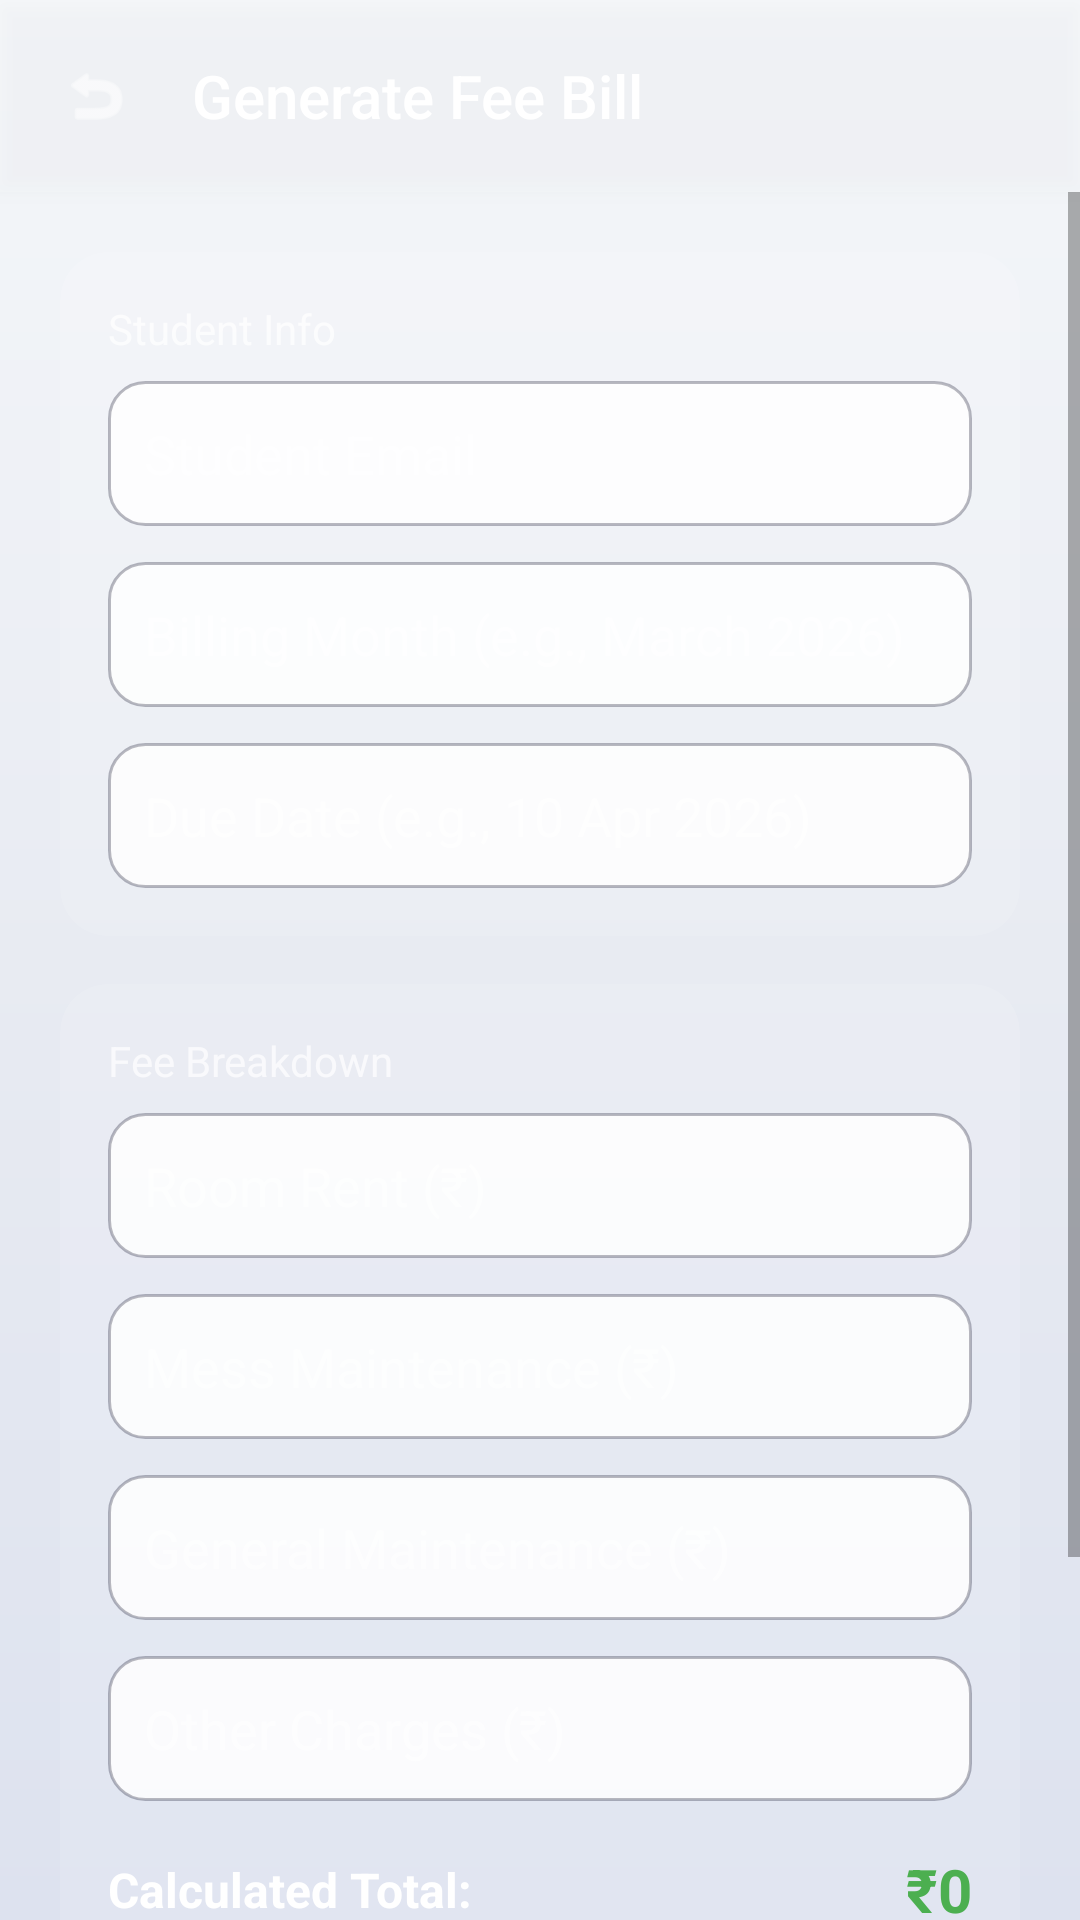

The Android layout XML behind this screen, and the referenced resources:
<!-- AndroidManifest.xml: application theme Theme.DormMate -->
<!-- res/layout/activity_warden_fee_generation.xml -->
<?xml version="1.0" encoding="utf-8"?>
<androidx.constraintlayout.widget.ConstraintLayout xmlns:android="http://schemas.android.com/apk/res/android"
    xmlns:app="http://schemas.android.com/apk/res-auto"
    xmlns:tools="http://schemas.android.com/tools"
    android:layout_width="match_parent"
    android:layout_height="match_parent"
    android:background="@drawable/bg_aurora"
    tools:context=".ui.warden.WardenFeeGenerationActivity">

    
    <LinearLayout
        android:id="@+id/topBar"
        android:layout_width="match_parent"
        android:layout_height="wrap_content"
        android:background="#20FFFFFF"
        android:elevation="4dp"
        android:orientation="horizontal"
        android:padding="16dp"
        app:layout_constraintTop_toTopOf="parent">

        <ImageView
            android:id="@+id/btnBack"
            android:layout_width="32dp"
            android:layout_height="32dp"
            android:background="?attr/selectableItemBackgroundBorderless"
            android:clickable="true"
            android:contentDescription="Back"
            android:focusable="true"
            android:padding="4dp"
            android:src="@android:drawable/ic_menu_revert"
            app:tint="#FFFFFF" />

        <TextView
            android:layout_width="wrap_content"
            android:layout_height="wrap_content"
            android:layout_gravity="center_vertical"
            android:layout_marginStart="16dp"
            android:fontFamily="sans-serif-medium"
            android:text="Generate Fee Bill"
            android:textColor="#FFFFFF"
            android:textSize="20sp" />
    </LinearLayout>

    <ScrollView
        android:layout_width="match_parent"
        android:layout_height="0dp"
        app:layout_constraintBottom_toBottomOf="parent"
        app:layout_constraintTop_toBottomOf="@id/topBar">

        <LinearLayout
            android:layout_width="match_parent"
            android:layout_height="wrap_content"
            android:orientation="vertical"
            android:padding="20dp">

            
            <androidx.cardview.widget.CardView
                android:layout_width="match_parent"
                android:layout_height="wrap_content"
                android:layout_marginBottom="16dp"
                app:cardBackgroundColor="#1AFFFFFF"
                app:cardCornerRadius="16dp"
                app:cardElevation="0dp">

                <LinearLayout
                    android:layout_width="match_parent"
                    android:layout_height="wrap_content"
                    android:orientation="vertical"
                    android:padding="16dp">

                    <TextView
                        android:layout_width="match_parent"
                        android:layout_height="wrap_content"
                        android:text="Student Info"
                        android:textColor="#B3FFFFFF"
                        android:textSize="14sp" />

                    <EditText
                        android:id="@+id/etStudentEmail"
                        android:layout_width="match_parent"
                        android:layout_height="wrap_content"
                        android:layout_marginTop="8dp"
                        android:background="@drawable/bg_glass_input"
                        android:hint="Student Email"
                        android:inputType="textEmailAddress"
                        android:padding="12dp"
                        android:textColor="#FFFFFF"
                        android:textColorHint="#99FFFFFF" />

                    <EditText
                        android:id="@+id/etBillingMonth"
                        android:layout_width="match_parent"
                        android:layout_height="wrap_content"
                        android:layout_marginTop="12dp"
                        android:background="@drawable/bg_glass_input"
                        android:hint="Billing Month (e.g., March 2026)"
                        android:inputType="text"
                        android:padding="12dp"
                        android:textColor="#FFFFFF"
                        android:textColorHint="#99FFFFFF" />

                    <EditText
                        android:id="@+id/etDueDate"
                        android:layout_width="match_parent"
                        android:layout_height="wrap_content"
                        android:layout_marginTop="12dp"
                        android:background="@drawable/bg_glass_input"
                        android:hint="Due Date (e.g., 10 Apr 2026)"
                        android:inputType="text"
                        android:padding="12dp"
                        android:textColor="#FFFFFF"
                        android:textColorHint="#99FFFFFF" />
                </LinearLayout>
            </androidx.cardview.widget.CardView>

            
            <androidx.cardview.widget.CardView
                android:layout_width="match_parent"
                android:layout_height="wrap_content"
                android:layout_marginBottom="16dp"
                app:cardBackgroundColor="#1AFFFFFF"
                app:cardCornerRadius="16dp"
                app:cardElevation="0dp">

                <LinearLayout
                    android:layout_width="match_parent"
                    android:layout_height="wrap_content"
                    android:orientation="vertical"
                    android:padding="16dp">

                    <TextView
                        android:layout_width="match_parent"
                        android:layout_height="wrap_content"
                        android:text="Fee Breakdown"
                        android:textColor="#B3FFFFFF"
                        android:textSize="14sp" />

                    <EditText
                        android:id="@+id/etRoomRent"
                        android:layout_width="match_parent"
                        android:layout_height="wrap_content"
                        android:layout_marginTop="8dp"
                        android:background="@drawable/bg_glass_input"
                        android:hint="Room Rent (₹)"
                        android:inputType="number"
                        android:padding="12dp"
                        android:textColor="#FFFFFF"
                        android:textColorHint="#99FFFFFF" />

                    <EditText
                        android:id="@+id/etMessFee"
                        android:layout_width="match_parent"
                        android:layout_height="wrap_content"
                        android:layout_marginTop="12dp"
                        android:background="@drawable/bg_glass_input"
                        android:hint="Mess Maintenance (₹)"
                        android:inputType="number"
                        android:padding="12dp"
                        android:textColor="#FFFFFF"
                        android:textColorHint="#99FFFFFF" />

                    <EditText
                        android:id="@+id/etMaintenance"
                        android:layout_width="match_parent"
                        android:layout_height="wrap_content"
                        android:layout_marginTop="12dp"
                        android:background="@drawable/bg_glass_input"
                        android:hint="General Maintenance (₹)"
                        android:inputType="number"
                        android:padding="12dp"
                        android:textColor="#FFFFFF"
                        android:textColorHint="#99FFFFFF" />

                    <EditText
                        android:id="@+id/etOther"
                        android:layout_width="match_parent"
                        android:layout_height="wrap_content"
                        android:layout_marginTop="12dp"
                        android:background="@drawable/bg_glass_input"
                        android:hint="Other Charges (₹)"
                        android:inputType="number"
                        android:padding="12dp"
                        android:textColor="#FFFFFF"
                        android:textColorHint="#99FFFFFF" />

                    <LinearLayout
                        android:layout_width="match_parent"
                        android:layout_height="wrap_content"
                        android:layout_marginTop="16dp"
                        android:gravity="center_vertical"
                        android:orientation="horizontal">

                        <TextView
                            android:layout_width="0dp"
                            android:layout_height="wrap_content"
                            android:layout_weight="1"
                            android:text="Calculated Total:"
                            android:textColor="#FFFFFF"
                            android:textSize="16sp"
                            android:textStyle="bold" />

                        <TextView
                            android:id="@+id/tvCalculatedTotal"
                            android:layout_width="wrap_content"
                            android:layout_height="wrap_content"
                            android:text="₹0"
                            android:textColor="#4CAF50"
                            android:textSize="20sp"
                            android:textStyle="bold" />
                    </LinearLayout>
                </LinearLayout>
            </androidx.cardview.widget.CardView>

            <androidx.appcompat.widget.AppCompatButton
                android:id="@+id/btnGenerateBill"
                style="@style/Widget.AppCompat.Button.Colored"
                android:layout_width="match_parent"
                android:layout_height="wrap_content"
                android:layout_marginTop="16dp"
                android:layout_marginBottom="32dp"
                android:backgroundTint="#7C4DFF"
                android:padding="14dp"
                android:text="Generate Fee Bill"
                android:textAllCaps="false"
                android:textColor="#FFFFFF"
                android:textSize="16sp" />
        </LinearLayout>
    </ScrollView>
</androidx.constraintlayout.widget.ConstraintLayout>
<!-- resources referenced by this layout -->
<resources>
  <!-- drawable bg_aurora (drawable) -->
  <?xml version="1.0" encoding="utf-8"?>
  <shape xmlns:android="http://schemas.android.com/apk/res/android"
      android:shape="rectangle">
      <gradient
          android:angle="270"
          android:startColor="?attr/auroraStart"
          android:centerColor="?attr/auroraMid"
          android:endColor="?attr/auroraEnd"
          android:type="linear" />
  </shape>
  <!-- drawable bg_glass_input (drawable) -->
  <?xml version="1.0" encoding="utf-8"?>
  <shape xmlns:android="http://schemas.android.com/apk/res/android">
      <solid android:color="?attr/glassCardBg" />
      <corners android:radius="12dp" />
      <stroke
          android:width="1dp"
          android:color="?attr/cardStroke" />
  </shape>
  <style name="Theme.DormMate" parent="Theme.AppCompat.Light.NoActionBar">
          <item name="colorPrimary">@color/electric_violet</item>
          <item name="colorPrimaryDark">@color/day_bg_start</item>
          <item name="colorAccent">@color/neon_cyan</item>
          <item name="android:windowBackground">@drawable/bg_aurora</item>
          <item name="android:statusBarColor">@color/day_bg_start</item>
  
          
          <item name="auroraStart">@color/day_bg_start</item>
          <item name="auroraMid">@color/day_bg_mid</item>
          <item name="auroraEnd">@color/day_bg_end</item>
          <item name="glassCardBg">@color/day_glass_bg</item>
          <item name="cardStroke">@color/day_glass_border</item>
          <item name="textPrimary">@color/day_text_primary</item>
          <item name="textSecondary">@color/day_text_secondary</item>
          <item name="surfaceColor">#FFFFFF</item>
      </style>
  <color name="electric_violet">#6C63FF</color>
  <color name="day_bg_start">#F5F7FA</color>
  <color name="neon_cyan">#00F0FF</color>
  <color name="day_bg_mid">#E8EBF2</color>
  <color name="day_bg_end">#DDE2EF</color>
  <color name="day_glass_bg">#D9FFFFFF</color>
  <color name="day_glass_border">#4D1A1A2E</color>
  <color name="day_text_primary">#1A1A2E</color>
  <color name="day_text_secondary">#4A4A6A</color>
</resources>
